Dataset: gtos-mobile (GitHub, faisu07/gtos-mobile). Classes: painting, aluminum, asphalt, brick, cement, cloth, dry leaf, glass, grass, large limestone, leaf, metal cover, moss, paint cover, painting turf, paper, pebble, plastic, plastic cover, root, sand, sandpaper, shale, small limestone, soil, steel, stone asphalt, stone brick, stone cement, turf, wood chips.

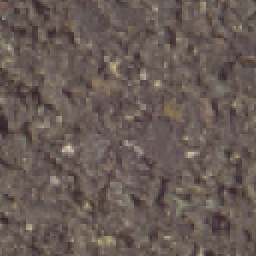
Label: asphalt

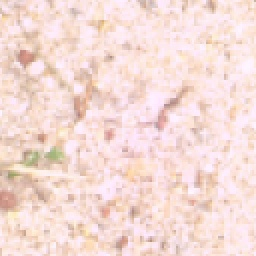
Label: sand

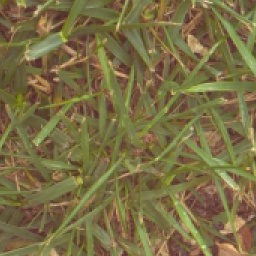
Label: grass

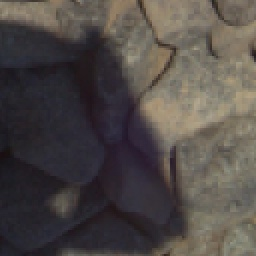
Label: pebble

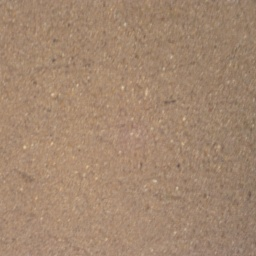
Label: cement

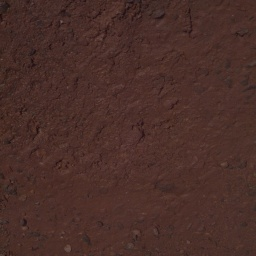
Label: soil
